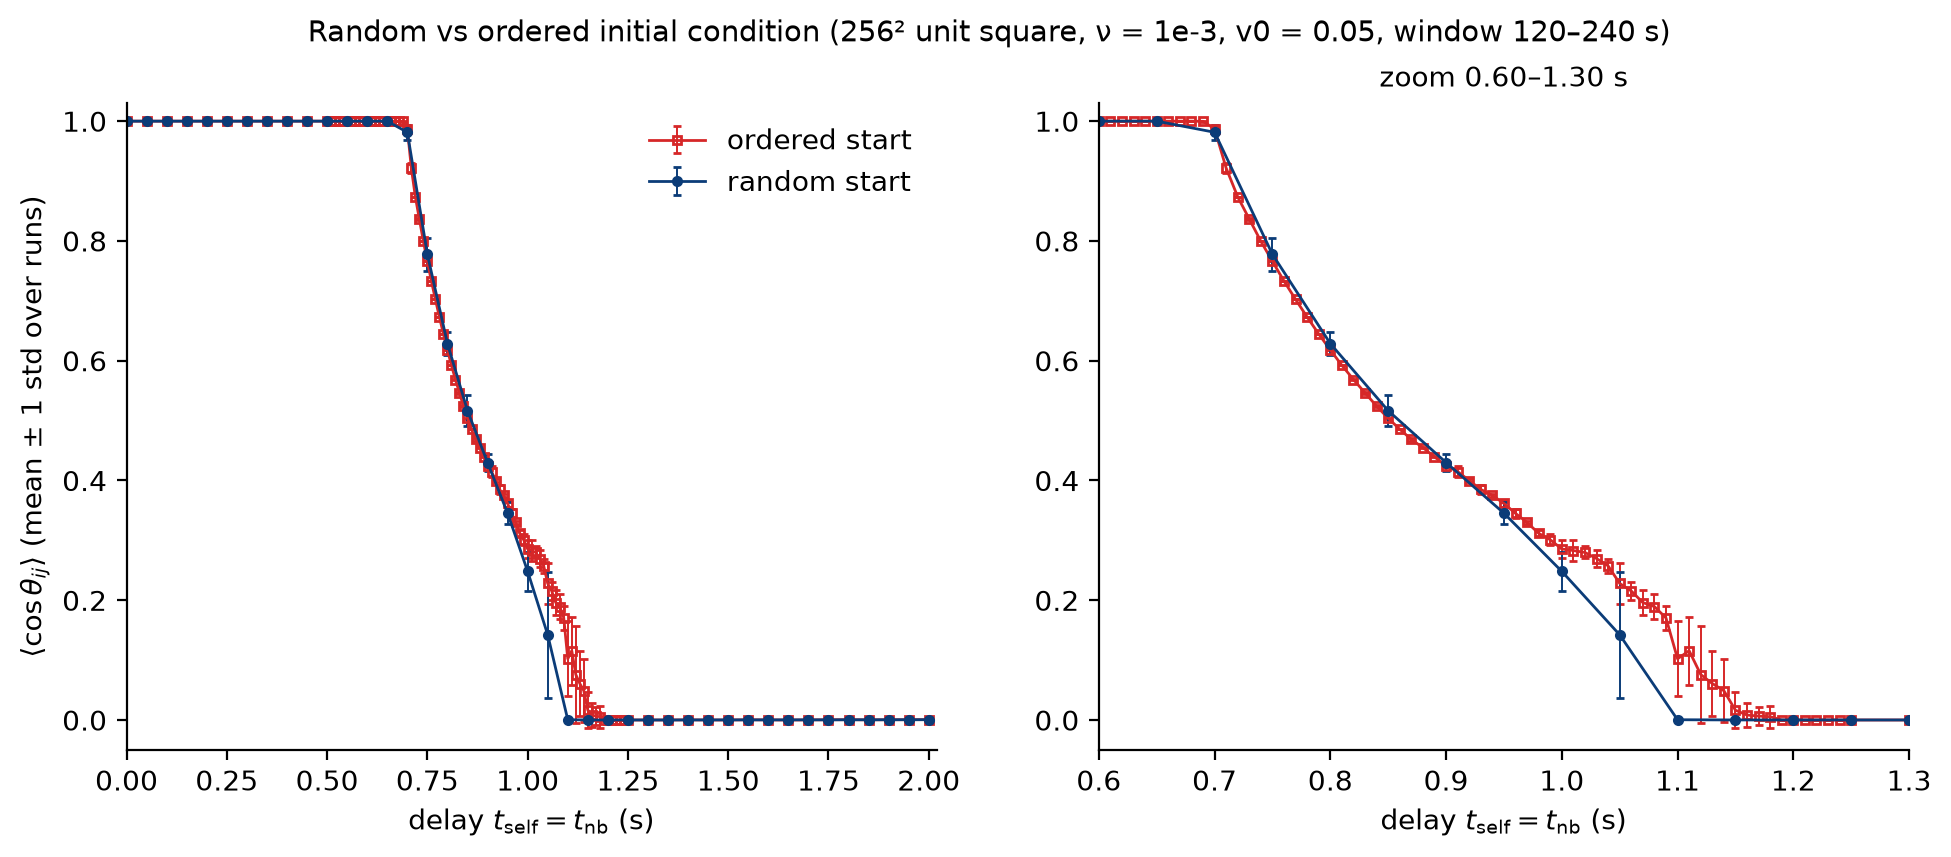

The file beside this chart, header and first rows:
delay, random_n, random_mean, random_std, random_ordered_runs, ordered_n, ordered_mean, ordered_std, ordered_ordered_runs  # ordered run: win…
0.00, 10, 1, 0.000000, 10, 1, 1, 0.000000, 1
0.05, 10, 1, 0.000000, 10, 1, 1, 0.000000, 1
0.10, 10, 1, 0.000000, 10, 1, 1, 0.000000, 1
0.15, 10, 1, 0.000000, 10, 1, 1, 0.000000, 1
0.20, 10, 1, 0.000000, 10, 1, 1, 0.000000, 1
0.25, 10, 1, 0.000000, 10, 1, 1, 0.000000, 1
0.30, 10, 1, 0.000000, 10, 1, 1, 0.000000, 1
0.35, 10, 1, 0.000000, 10, 1, 1, 0.000000, 1
0.40, 10, 1, 0.000000, 10, 1, 1, 0.000000, 1
0.45, 10, 1, 0.000000, 10, 1, 1, 0.000000, 1
0.50, 10, 1, 0.000000, 10, 3, 1, 0.000000, 3
0.51, , , , , 2, 1, 0.000000, 2
0.52, , , , , 2, 1, 0.000000, 2
0.53, , , , , 2, 1, 0.000000, 2
0.54, , , , , 2, 1, 0.000000, 2
0.55, 10, 1, 0.000000, 10, 3, 1, 0.000000, 3
0.56, , , , , 2, 1, 0.000000, 2
0.57, , , , , 2, 1, 0.000000, 2
0.58, , , , , 2, 1, 0.000000, 2
0.59, , , , , 2, 1, 0.000000, 2
0.60, 10, 1, 0.000000, 10, 3, 1, 0.000000, 3
0.61, , , , , 2, 1, 0.000000, 2
0.62, , , , , 2, 1, 0.000000, 2
0.63, , , , , 2, 1, 0.000000, 2
0.64, , , , , 2, 1, 0.000000, 2
0.65, 10, 1, 0.000000, 10, 3, 1, 0.000000, 3
0.66, , , , , 2, 1, 0.000000, 2
0.67, , , , , 2, 1, 0.000000, 2
0.68, , , , , 2, 1, 0.000002, 2
0.69, , , , , 2, 0.9997, 0.000272, 2
0.70, 10, 0.9814, 0.01224, 10, 3, 0.9871, 0.005539, 3
0.71, , , , , 2, 0.9217, 0.008417, 2
0.72, , , , , 2, 0.8736, 0.000471, 2
0.73, , , , , 2, 0.8365, 0.001317, 2
0.74, , , , , 2, 0.7995, 0.000001, 2
0.75, 10, 0.7776, 0.02742, 10, 3, 0.7658, 0.000006, 3
0.76, , , , , 2, 0.733, 0.000003, 2
0.77, , , , , 2, 0.7023, 0.000002, 2
0.78, , , , , 2, 0.6729, 0.000007, 2
0.79, , , , , 2, 0.6446, 0.000112, 2
0.80, 10, 0.6286, 0.01857, 10, 3, 0.618, 0.000096, 3
0.81, , , , , 2, 0.5923, 0.000130, 2
0.82, , , , , 2, 0.5686, 0.000232, 2
0.83, , , , , 2, 0.5463, 0.001321, 2
0.84, , , , , 2, 0.5241, 0.001577, 2
0.85, 10, 0.5165, 0.02605, 10, 3, 0.504, 0.000631, 3
0.86, , , , , 2, 0.4855, 0.000206, 2
0.87, , , , , 2, 0.4687, 0.002302, 2
0.88, , , , , 2, 0.4549, 0.000407, 2
0.89, , , , , 2, 0.4394, 0.000930, 2
0.90, 10, 0.43, 0.0147, 10, 13, 0.4247, 0.002146, 13
0.91, , , , , 12, 0.415, 0.009300, 12
0.92, , , , , 12, 0.3999, 0.002930, 12
0.93, , , , , 12, 0.3851, 0.007094, 12
0.94, , , , , 12, 0.3752, 0.002801, 12
0.95, 10, 0.3454, 0.01811, 10, 13, 0.3616, 0.005510, 13
0.96, , , , , 12, 0.3451, 0.007113, 12
0.97, , , , , 12, 0.3299, 0.002310, 12
0.98, , , , , 12, 0.3118, 0.005055, 12
0.99, , , , , 12, 0.3011, 0.009219, 12
... 41 more rows
